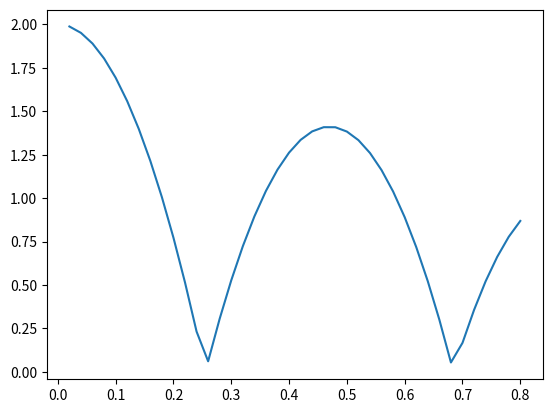

Reproduce this figure in Python.
#!/usr/bin/env python3

import numpy as np
import matplotlib.pyplot as plt

points = []
def propagate_point(t_start: float, t_end: float, state: list, dt: float =.05) -> list:
	"""
	in:
	t_start: Simulation start time
	t_end: Simulation end time
	x: Starting state: [x, y, vx, vy]

	return
	propagated state at t_end
	"""
	G = 9.82
	BOUNCE_COEFF = .84 # Tennis balls

	#trajectory start
	xt = state
	tt = t_start

	t = t_start

	while t < t_end - 1e-16:
		dt = min(dt, t_end - t)
		t += dt

		x, y, vx, vy = state

		root = vy**2 + 2 * G * y

		if root < 0:
			dT = 0
		else:
			dT = (vy + root**.5) / G

		# Never go back in time
		dT = max(0, dT)

		if dT < dt:
			# Bounce
			vy = -BOUNCE_COEFF * (vy - G * dT)
			dT = dt - dT # Bounce time
			y = 0 + vy * dT - .5 * G * dT**2
			vy = vy - G * dT # update velocity for remainder f step
		else:
			# No bounce
			y = y + vy * dt - .5 * G * dt**2
			vy = vy - G * dt

		x = x + vx * dt
		vx = vx

		state = np.array([x, y, vx, vy])
		points.append(state)
	return state




if __name__ == "__main__":
	points = []
	x = np.array([0,2,.4, 0])
	xn = propagate_point(0, 2, x)


	rp = np.array(points)

	plt.plot(rp[:,0], rp[:,1])
	plt.show()
